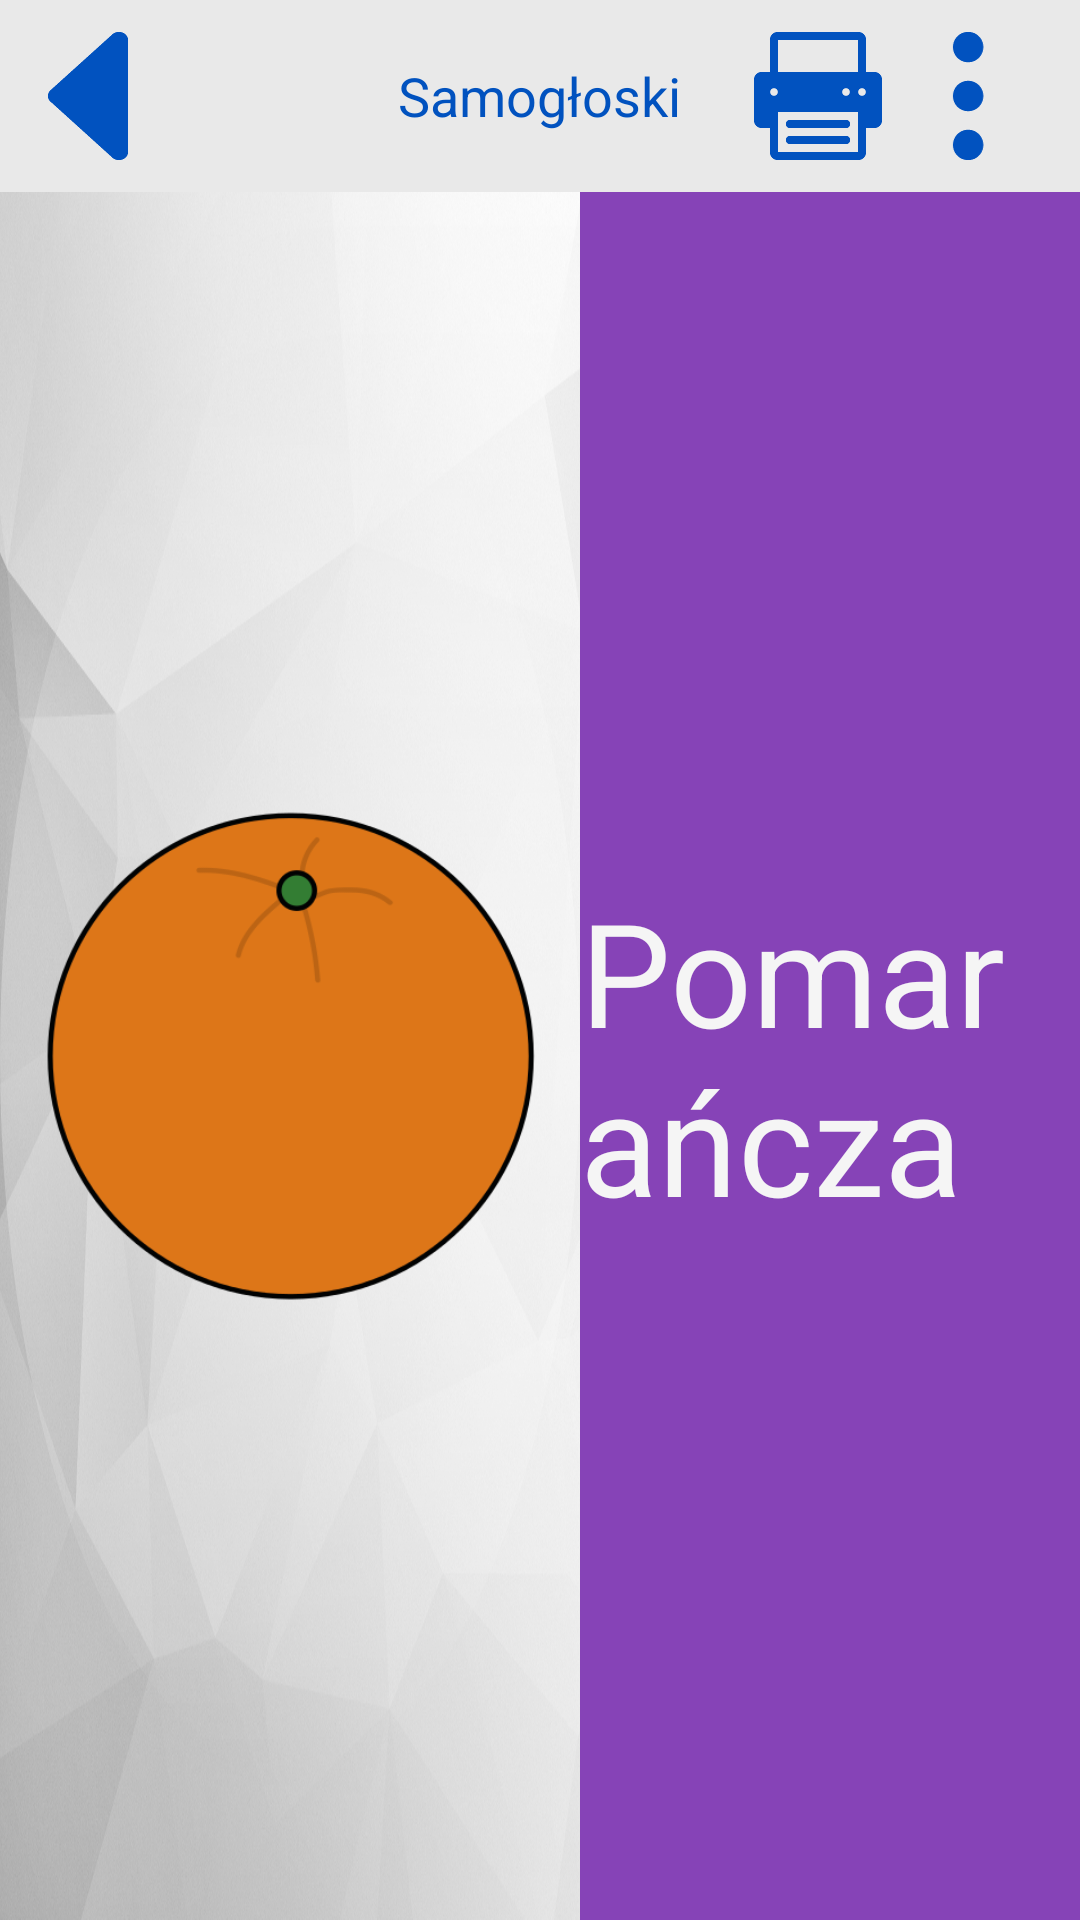

Produce the Android XML layout that renders to this screen, including the resource entries it uses.
<!-- AndroidManifest.xml: application theme WhiteTheme -->
<!-- res/layout/activity_fruits_learn.xml -->
<RelativeLayout xmlns:android="http://schemas.android.com/apk/res/android"
    xmlns:tools="http://schemas.android.com/tools" android:layout_width="match_parent"
    android:layout_height="match_parent"
    android:background="@drawable/clean_bg"
    tools:context="pl.marcinwroblewski.aplikacja_dzieci.Speech.FruitsLearn">

    <include
        android:id="@id/action_bar"
        layout="@layout/fake_action_bar"/>


    <LinearLayout
        android:id="@+id/app_container"
        android:layout_width="match_parent"
        android:layout_height="match_parent"
        android:layout_below="@id/action_bar"
        android:orientation="horizontal">

        <RelativeLayout
            android:layout_width="wrap_content"
            android:layout_height="match_parent"
            android:layout_weight="2">

            <ImageView
                android:id="@+id/element"
                android:layout_width="match_parent"
                android:layout_height="match_parent"

                android:src="@drawable/pomarancza"
                android:background="@drawable/oval_background"
                android:layout_centerInParent="true"
                android:layout_marginBottom="@dimen/margin_animals_onomatopoeic"/>

        </RelativeLayout>

        <RelativeLayout
            android:id="@+id/onomatopoeic_container"
            android:layout_width="250dp"
            android:layout_height="match_parent"
            android:layout_weight="1"
            android:background="@color/purple">

            <TextView
                android:id="@+id/onomatopoeic_word"
                android:layout_width="wrap_content"
                android:layout_height="wrap_content"
                android:layout_centerInParent="true"
                android:text="Pomarańcza"

                android:textSize="@dimen/onomatopoeic_text_size"
                android:textColor="@color/white"
                />

        </RelativeLayout>

    </LinearLayout>

</RelativeLayout>
<!-- res/layout/fake_action_bar.xml (included above) -->
<?xml version="1.0" encoding="utf-8"?>
<RelativeLayout
    xmlns:android="http://schemas.android.com/apk/res/android"
    android:id="@+id/action_bar"
    android:layout_width="match_parent"
    android:layout_height="@dimen/action_bar_height"
    android:background="@color/white_background"
    >

    <ImageView
        android:id="@+id/back_button"
        android:layout_width="wrap_content"
        android:layout_height="wrap_content"
        android:src="@drawable/back"
        android:layout_centerVertical="true"
        android:padding="@dimen/action_bar_padding"
        android:contentDescription="@string/back_button_description"
        android:clickable="true"
        android:onClick="sendBack"/>

    <TextView
        android:id="@+id/action_bar_text"
        android:layout_width="wrap_content"
        android:layout_height="wrap_content"
        android:layout_centerInParent="true"
        android:padding="@dimen/action_bar_padding"

        android:text="Samogłoski"
        android:textSize="@dimen/action_bar_text_size"
        android:textColor="@color/blue"/>

    <ImageView
        android:id="@+id/settings_button"
        android:layout_width="wrap_content"
        android:layout_height="wrap_content"
        android:contentDescription="Przycisk ustawień"
        android:layout_alignParentRight="true"
        android:layout_marginRight="@dimen/action_bar_padding"
        android:src="@drawable/settings"
        android:layout_centerVertical="true"
        android:padding="@dimen/action_bar_padding"

        android:clickable="true"
        android:onClick="sendToSettings"/>

    <ImageView
        android:id="@+id/print_button"
        android:layout_width="wrap_content"
        android:layout_height="wrap_content"
        android:contentDescription="Przycisk wydruku"
        android:layout_alignRight="@id/settings_button"
        android:layout_marginRight="50dp"
        android:src="@drawable/print"
        android:layout_centerVertical="true"
        android:padding="@dimen/action_bar_padding"

        />

</RelativeLayout>
<!-- resources referenced by this layout -->
<resources>
  <color name="blue">#FF0152bf</color>
  <color name="purple">#FF8643B7</color>
  <color name="white">#f5f5f5</color>
  <color name="white_background">#e9e9e9</color>
  <dimen name="action_bar_height">64dp</dimen>
  <dimen name="action_bar_padding">8dp</dimen>
  <dimen name="action_bar_text_size">18dp</dimen>
  <dimen name="margin_animals_onomatopoeic">100dp</dimen>
  <dimen name="onomatopoeic_text_size">48sp</dimen>
  <!-- drawable back: png bitmap (drawable-xxhdpi, 1372 bytes) -->
  <!-- drawable clean_bg: jpg bitmap (drawable-xxhdpi, 752174 bytes) -->
  <!-- drawable oval_background (drawable) -->
  <?xml version="1.0" encoding="utf-8"?>
  <shape xmlns:android="http://schemas.android.com/apk/res/android"
      android:shape="oval">
      <gradient
          android:startColor="#00FFFFFF"
          android:centerColor="#50FFFFFF"
          android:endColor="#00FFFFFF"
          android:angle="90" />
  </shape>
  <!-- drawable pomarancza: png bitmap (drawable, 21618 bytes) -->
  <!-- drawable print: png bitmap (drawable-xxhdpi, 1047 bytes) -->
  <!-- drawable settings: png bitmap (drawable-xxhdpi, 1541 bytes) -->
  <string name="back_button_description">Przycisk powrotu</string>
  <style name="WhiteTheme" parent="@android:style/Theme.Holo.Light">
  
      </style>
</resources>
